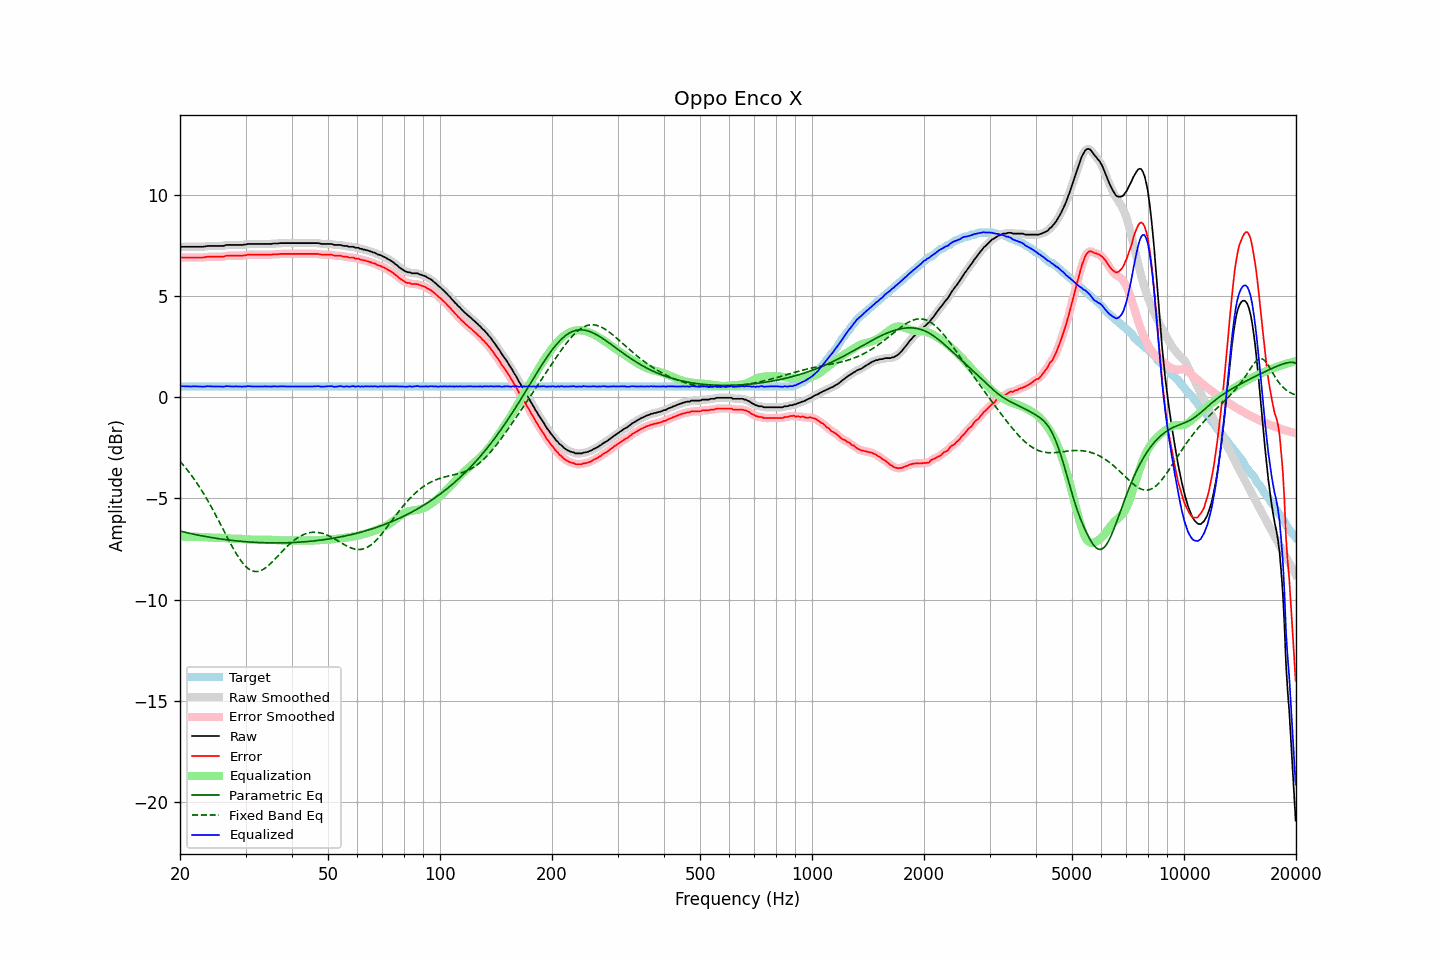

Values plotted in this chart, from the file beside it:
frequency, raw, error, smoothed, error_smoothed, equalization, parametric_eq, fixed_band_eq, equalized_raw, equalized_smoothed, target
20.00, 7.40, 6.87, 7.41, 6.88, -6.89, -6.61, -3.17, 0.52, 0.52, 0.53
20.20, 7.43, 6.90, 7.42, 6.89, -6.89, -6.63, -3.26, 0.54, 0.53, 0.53
20.40, 7.43, 6.90, 7.43, 6.90, -6.89, -6.65, -3.35, 0.54, 0.54, 0.53
20.61, 7.43, 6.90, 7.44, 6.90, -6.90, -6.67, -3.44, 0.54, 0.54, 0.53
20.81, 7.43, 6.90, 7.43, 6.90, -6.90, -6.69, -3.54, 0.53, 0.53, 0.53
21.02, 7.43, 6.90, 7.43, 6.90, -6.90, -6.71, -3.64, 0.53, 0.53, 0.53
21.23, 7.43, 6.90, 7.43, 6.90, -6.90, -6.72, -3.74, 0.53, 0.53, 0.53
21.44, 7.43, 6.90, 7.43, 6.90, -6.90, -6.74, -3.85, 0.53, 0.53, 0.53
21.66, 7.43, 6.90, 7.43, 6.90, -6.90, -6.76, -3.96, 0.53, 0.53, 0.53
21.87, 7.43, 6.90, 7.43, 6.90, -6.90, -6.78, -4.07, 0.53, 0.53, 0.53
22.09, 7.43, 6.90, 7.43, 6.90, -6.90, -6.79, -4.18, 0.53, 0.53, 0.53
22.31, 7.43, 6.90, 7.43, 6.90, -6.90, -6.81, -4.30, 0.53, 0.53, 0.53
22.54, 7.43, 6.90, 7.43, 6.90, -6.90, -6.82, -4.42, 0.53, 0.53, 0.53
22.76, 7.43, 6.90, 7.43, 6.90, -6.91, -6.84, -4.55, 0.53, 0.53, 0.53
22.99, 7.43, 6.90, 7.43, 6.90, -6.91, -6.86, -4.67, 0.52, 0.52, 0.53
23.22, 7.44, 6.91, 7.44, 6.91, -6.92, -6.87, -4.80, 0.53, 0.53, 0.53
23.45, 7.45, 6.92, 7.46, 6.92, -6.92, -6.88, -4.94, 0.53, 0.53, 0.53
23.69, 7.47, 6.94, 7.47, 6.93, -6.93, -6.90, -5.07, 0.54, 0.54, 0.53
23.92, 7.47, 6.94, 7.47, 6.94, -6.93, -6.91, -5.21, 0.54, 0.54, 0.53
24.16, 7.47, 6.94, 7.47, 6.94, -6.94, -6.93, -5.35, 0.53, 0.54, 0.53
24.40, 7.47, 6.94, 7.47, 6.94, -6.94, -6.94, -5.50, 0.53, 0.53, 0.53
24.65, 7.47, 6.94, 7.47, 6.94, -6.94, -6.95, -5.64, 0.53, 0.53, 0.53
24.89, 7.47, 6.94, 7.47, 6.94, -6.94, -6.97, -5.79, 0.53, 0.53, 0.53
25.14, 7.47, 6.94, 7.47, 6.94, -6.94, -6.98, -5.94, 0.53, 0.53, 0.53
25.39, 7.47, 6.94, 7.47, 6.94, -6.94, -6.99, -6.09, 0.53, 0.53, 0.53
25.65, 7.47, 6.94, 7.47, 6.94, -6.95, -7.00, -6.25, 0.53, 0.52, 0.53
25.91, 7.47, 6.94, 7.47, 6.94, -6.95, -7.01, -6.40, 0.52, 0.52, 0.53
26.16, 7.47, 6.94, 7.48, 6.95, -6.96, -7.02, -6.56, 0.51, 0.52, 0.53
26.43, 7.50, 6.97, 7.50, 6.97, -6.97, -7.03, -6.71, 0.54, 0.53, 0.53
26.69, 7.52, 6.99, 7.51, 6.98, -6.97, -7.04, -6.86, 0.55, 0.54, 0.53
26.96, 7.52, 6.99, 7.52, 6.99, -6.98, -7.05, -7.02, 0.54, 0.54, 0.53
27.23, 7.52, 6.99, 7.52, 6.99, -6.99, -7.06, -7.17, 0.54, 0.54, 0.53
27.50, 7.52, 6.99, 7.52, 6.99, -6.99, -7.07, -7.31, 0.53, 0.53, 0.53
27.77, 7.52, 6.99, 7.52, 6.99, -6.99, -7.08, -7.46, 0.53, 0.53, 0.53
28.05, 7.52, 6.99, 7.52, 6.99, -6.99, -7.09, -7.60, 0.53, 0.53, 0.53
28.33, 7.52, 6.99, 7.52, 6.99, -6.99, -7.10, -7.73, 0.53, 0.53, 0.53
28.62, 7.52, 6.99, 7.52, 6.99, -6.99, -7.11, -7.86, 0.53, 0.53, 0.53
28.90, 7.52, 6.99, 7.52, 6.99, -6.99, -7.11, -7.98, 0.53, 0.53, 0.53
29.19, 7.52, 6.99, 7.52, 6.99, -7.00, -7.12, -8.09, 0.53, 0.53, 0.53
29.48, 7.52, 6.99, 7.53, 6.99, -7.00, -7.13, -8.19, 0.52, 0.52, 0.53
29.78, 7.54, 7.01, 7.54, 7.00, -7.01, -7.14, -8.29, 0.53, 0.53, 0.53
30.08, 7.54, 7.01, 7.55, 7.02, -7.02, -7.14, -8.37, 0.52, 0.53, 0.53
30.38, 7.57, 7.04, 7.56, 7.03, -7.02, -7.15, -8.44, 0.55, 0.54, 0.53
30.68, 7.57, 7.04, 7.57, 7.04, -7.03, -7.15, -8.50, 0.54, 0.54, 0.53
30.99, 7.57, 7.04, 7.58, 7.04, -7.04, -7.16, -8.55, 0.54, 0.54, 0.53
31.30, 7.57, 7.04, 7.57, 7.04, -7.04, -7.16, -8.58, 0.53, 0.53, 0.53
31.61, 7.57, 7.04, 7.57, 7.04, -7.04, -7.17, -8.60, 0.53, 0.53, 0.53
31.93, 7.57, 7.04, 7.57, 7.04, -7.04, -7.17, -8.61, 0.53, 0.53, 0.53
32.24, 7.57, 7.04, 7.57, 7.04, -7.04, -7.18, -8.61, 0.53, 0.53, 0.53
32.57, 7.57, 7.04, 7.57, 7.04, -7.04, -7.18, -8.60, 0.53, 0.53, 0.53
32.89, 7.57, 7.04, 7.57, 7.04, -7.04, -7.18, -8.57, 0.53, 0.53, 0.53
33.22, 7.57, 7.04, 7.57, 7.04, -7.04, -7.19, -8.54, 0.53, 0.53, 0.53
33.55, 7.57, 7.04, 7.57, 7.04, -7.04, -7.19, -8.50, 0.53, 0.53, 0.53
33.89, 7.57, 7.04, 7.57, 7.04, -7.04, -7.19, -8.44, 0.53, 0.53, 0.53
34.23, 7.57, 7.04, 7.57, 7.04, -7.04, -7.19, -8.38, 0.53, 0.53, 0.53
34.57, 7.57, 7.04, 7.57, 7.04, -7.04, -7.20, -8.32, 0.53, 0.53, 0.53
34.92, 7.57, 7.04, 7.57, 7.04, -7.04, -7.20, -8.25, 0.53, 0.53, 0.53
35.27, 7.57, 7.04, 7.58, 7.05, -7.05, -7.20, -8.17, 0.52, 0.53, 0.53
35.62, 7.59, 7.06, 7.59, 7.05, -7.05, -7.20, -8.09, 0.54, 0.53, 0.53
35.97, 7.59, 7.06, 7.59, 7.06, -7.06, -7.20, -8.01, 0.53, 0.53, 0.53
... 635 more rows
